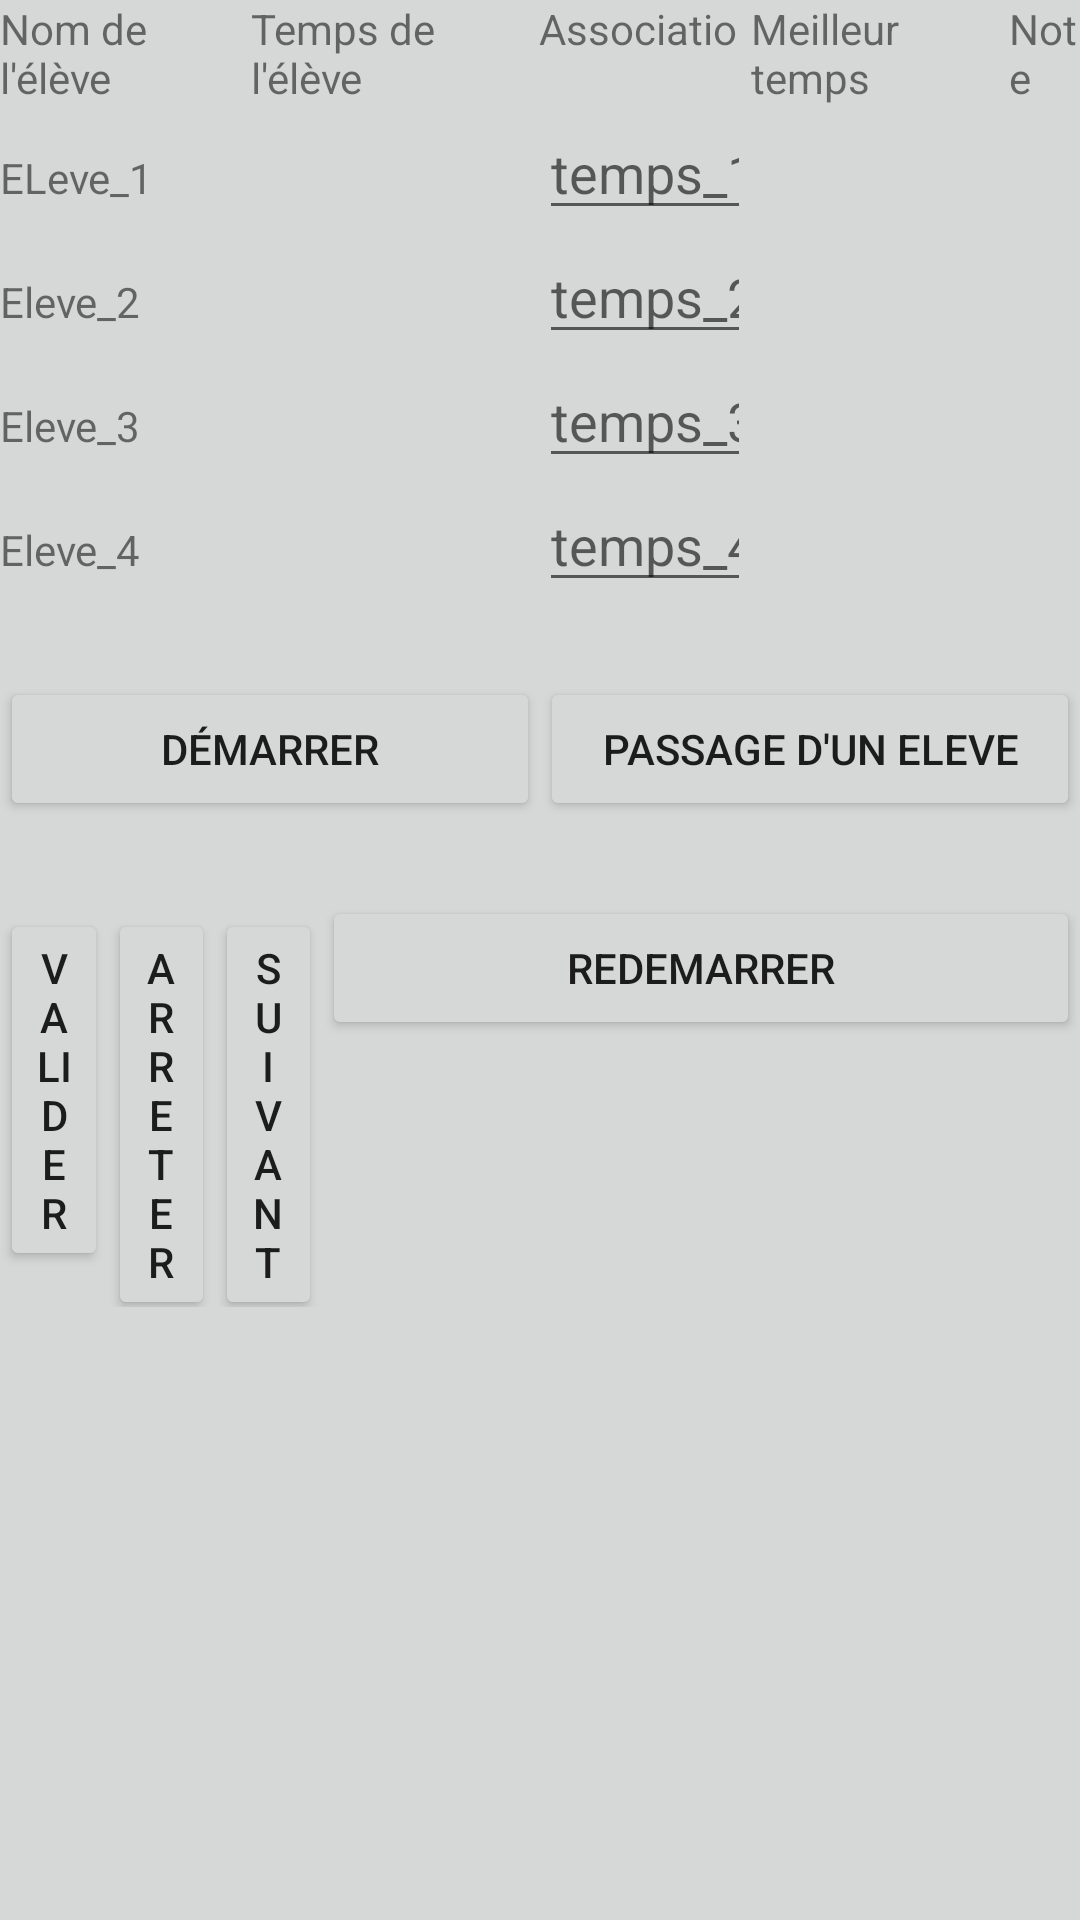

The Android layout XML behind this screen, and the referenced resources:
<!-- AndroidManifest.xml: application theme AppTheme -->
<!-- res/layout/activity_chrono2.xml -->
<?xml version="1.0" encoding="utf-8"?>
<LinearLayout xmlns:android="http://schemas.android.com/apk/res/android"
    xmlns:app="http://schemas.android.com/apk/res-auto"
    xmlns:tools="http://schemas.android.com/tools"
    android:layout_width="match_parent"
    android:layout_height="match_parent"
    tools:context="com.pts3.sport.ChronoActivity2"
    android:orientation="vertical">

    <TableLayout
        android:layout_width="match_parent"
        android:layout_height="wrap_content">


        <TableRow
            android:id="@+id/numero"
            android:layout_width="match_parent"
            android:layout_height="wrap_content"
            >
            <TextView
                android:id="@+id/nomEleve"
                android:layout_width="match_parent"
                android:layout_height="wrap_content"
                android:text="Nom de l'élève"
                android:layout_weight="1"
                />

            <TextView
                android:id="@+id/temps"
                android:layout_width="match_parent"
                android:layout_height="wrap_content"
                android:layout_weight="1"
                android:text="Temps de l'élève" />
            <TextView
                android:id="@+id/tempsCores"
                android:layout_width="match_parent"
                android:layout_height="wrap_content"
                android:text="Associatio"
                android:layout_weight="1"

                />
            <TextView

                android:layout_width="match_parent"
                android:layout_height="wrap_content"
                android:layout_weight="1"
                android:text="Meilleur temps" />
            <TextView

                android:layout_width="match_parent"
                android:layout_height="wrap_content"
                android:layout_weight="1"
                android:text="Note" />

        </TableRow>

        <TableRow
            android:id="@+id/table2"
            android:layout_width="match_parent"
            android:layout_height="wrap_content"
            >

            <TextView
                android:id="@+id/eleve1"
                android:layout_width="match_parent"
                android:text="ELeve_1"
                android:layout_weight="1"
                />

            <TextView
                android:id="@+id/temps1"
                android:layout_width="match_parent"
                android:layout_weight="1"
                />

            <EditText
                android:id="@+id/txtInput"
                android:inputType="number"
                android:hint="temps_1"
                android:layout_width="match_parent"
                android:layout_height="wrap_content"
                android:layout_weight="1"
                />
            <TextView
                android:id="@+id/meilleurTemps1"
                android:layout_width="match_parent"
                android:layout_height="wrap_content"
                android:layout_weight="1"
                />
            <TextView
                android:id="@+id/note1"
                android:layout_width="match_parent"
                android:layout_height="wrap_content"
                android:layout_weight="1"
                />

        </TableRow>

        <TableRow
            android:id="@+id/table3"
            android:layout_width="match_parent"
            android:layout_height="wrap_content"
            >

            <TextView
                android:id="@+id/eleve2"
                android:layout_width="match_parent"
                android:text="Eleve_2"
                android:layout_weight="1"
                />

            <TextView
                android:id="@+id/temps2"
                android:layout_width="match_parent"
                android:layout_weight="1"
                />

            <EditText
                android:id="@+id/txtInput2"
                android:inputType="number"
                android:hint="temps_2"
                android:layout_width="match_parent"
                android:layout_height="wrap_content"
                android:layout_weight="1"
                />
            <TextView
                android:id="@+id/meilleurTemps2"
                android:layout_width="match_parent"
                android:layout_height="wrap_content"
                android:layout_weight="1"
                />
            <TextView
                android:id="@+id/note2"
                android:layout_width="match_parent"
                android:layout_height="wrap_content"
                android:layout_weight="1"
                />
        </TableRow>

        <TableRow
            android:id="@+id/table4"
            android:layout_width="match_parent"
            android:layout_height="wrap_content"
            >

            <TextView
                android:id="@+id/eleve3"
                android:layout_width="match_parent"
                android:text="Eleve_3"
                android:layout_weight="1"
                />

            <TextView
                android:id="@+id/temps3"
                android:layout_width="match_parent"
                android:layout_weight="1"
                />

            <EditText
                android:id="@+id/txtInput3"
                android:inputType="number"
                android:hint="temps_3"
                android:layout_width="match_parent"
                android:layout_height="wrap_content"
                android:layout_weight="1"
                />
            <TextView
                android:id="@+id/meilleurTemps3"
                android:layout_width="match_parent"
                android:layout_height="wrap_content"
                android:layout_weight="1"
                />
            <TextView
                android:id="@+id/note3"
                android:layout_width="match_parent"
                android:layout_height="wrap_content"
                android:layout_weight="1"
                />
        </TableRow>
        <TableRow
            android:id="@+id/table5"
            android:layout_width="match_parent"
            android:layout_height="wrap_content"
            >

            <TextView
                android:id="@+id/eleve4"
                android:layout_width="match_parent"
                android:text="Eleve_4"
                android:layout_weight="1"
                />

            <TextView
                android:id="@+id/temps4"
                android:layout_width="match_parent"
                android:layout_weight="1"
                />

            <EditText
                android:id="@+id/txtInput4"
                android:inputType="number"
                android:hint="temps_4"
                android:layout_width="match_parent"
                android:layout_height="wrap_content"
                android:layout_weight="1"
                />
            <TextView
                android:id="@+id/meilleurTemps4"
                android:layout_width="match_parent"
                android:layout_height="wrap_content"
                android:layout_weight="1"
                />
            <TextView
                android:id="@+id/note4"
                android:layout_width="match_parent"
                android:layout_height="wrap_content"
                android:layout_weight="1"
                />
        </TableRow>

    </TableLayout>


    <LinearLayout

        android:layout_width="match_parent"
        android:layout_height="wrap_content"
        android:orientation="horizontal">
        <Button
            android:layout_marginTop="25dp"
            android:id="@+id/button"
            android:layout_width="match_parent"
            android:layout_height="wrap_content"
            android:layout_weight="1"
            android:text="Démarrer"
            />

        <Button
            android:layout_marginTop="25dp"
            android:id="@+id/buttonLap"
            android:layout_width="match_parent"
            android:layout_height="wrap_content"
            android:layout_weight="1"
            android:text="Passage d'un eleve"
            />
    </LinearLayout>
    <LinearLayout

        android:layout_width="match_parent"
        android:layout_height="wrap_content"
        android:orientation="horizontal">
        <Button
            android:layout_marginTop="25dp"
            android:id="@+id/btnValider"
            android:layout_width="match_parent"
            android:layout_height="wrap_content"
            android:text="Valider"
            android:layout_weight="1"
            />

        <Button
            android:layout_marginTop="25dp"
            android:id="@+id/btnStop"
            android:layout_width="match_parent"
            android:layout_height="wrap_content"
            android:text="Arreter"
            android:layout_weight="1"
            />

        <Button
            android:layout_marginTop="25dp"
            android:id="@+id/btnSuivant"
            android:layout_width="match_parent"
            android:layout_height="wrap_content"
            android:layout_weight="1"
            android:text="Suivant" />
        <Button
            android:layout_marginTop="25dp"
            android:id="@+id/btnRestart"
            android:layout_width="match_parent"
            android:layout_height="wrap_content"
            android:layout_weight="0.33"
            android:text="Redemarrer"
            />


    </LinearLayout>

    <LinearLayout
        android:layout_width="match_parent"
        android:layout_height="wrap_content"
        android:orientation="vertical"
        >
        <TextView
            android:id="@+id/txtValue2"
            android:layout_width="match_parent"
            android:layout_height="wrap_content"
            />
        <TextView
            android:id="@+id/txtAffi2"
            android:layout_width="match_parent"
            android:layout_height="wrap_content"
            />


    </LinearLayout>

</LinearLayout>
<!-- resources referenced by this layout -->
<resources>
  <style name="AppTheme" parent="Theme.AppCompat.Light.DarkActionBar">
          
          <item name="colorPrimary">@color/colorPrimary</item>
          <item name="colorPrimaryDark">@color/colorPrimaryDark</item>
          <item name="colorAccent">@color/colorAccent</item>
          <item name="android:windowBackground">@color/button_material_light</item>
      </style>
  <color name="colorPrimary">#cfa012</color>
  <color name="colorPrimaryDark">#88690d</color>
  <color name="colorAccent">#a9a9a9</color>
</resources>
